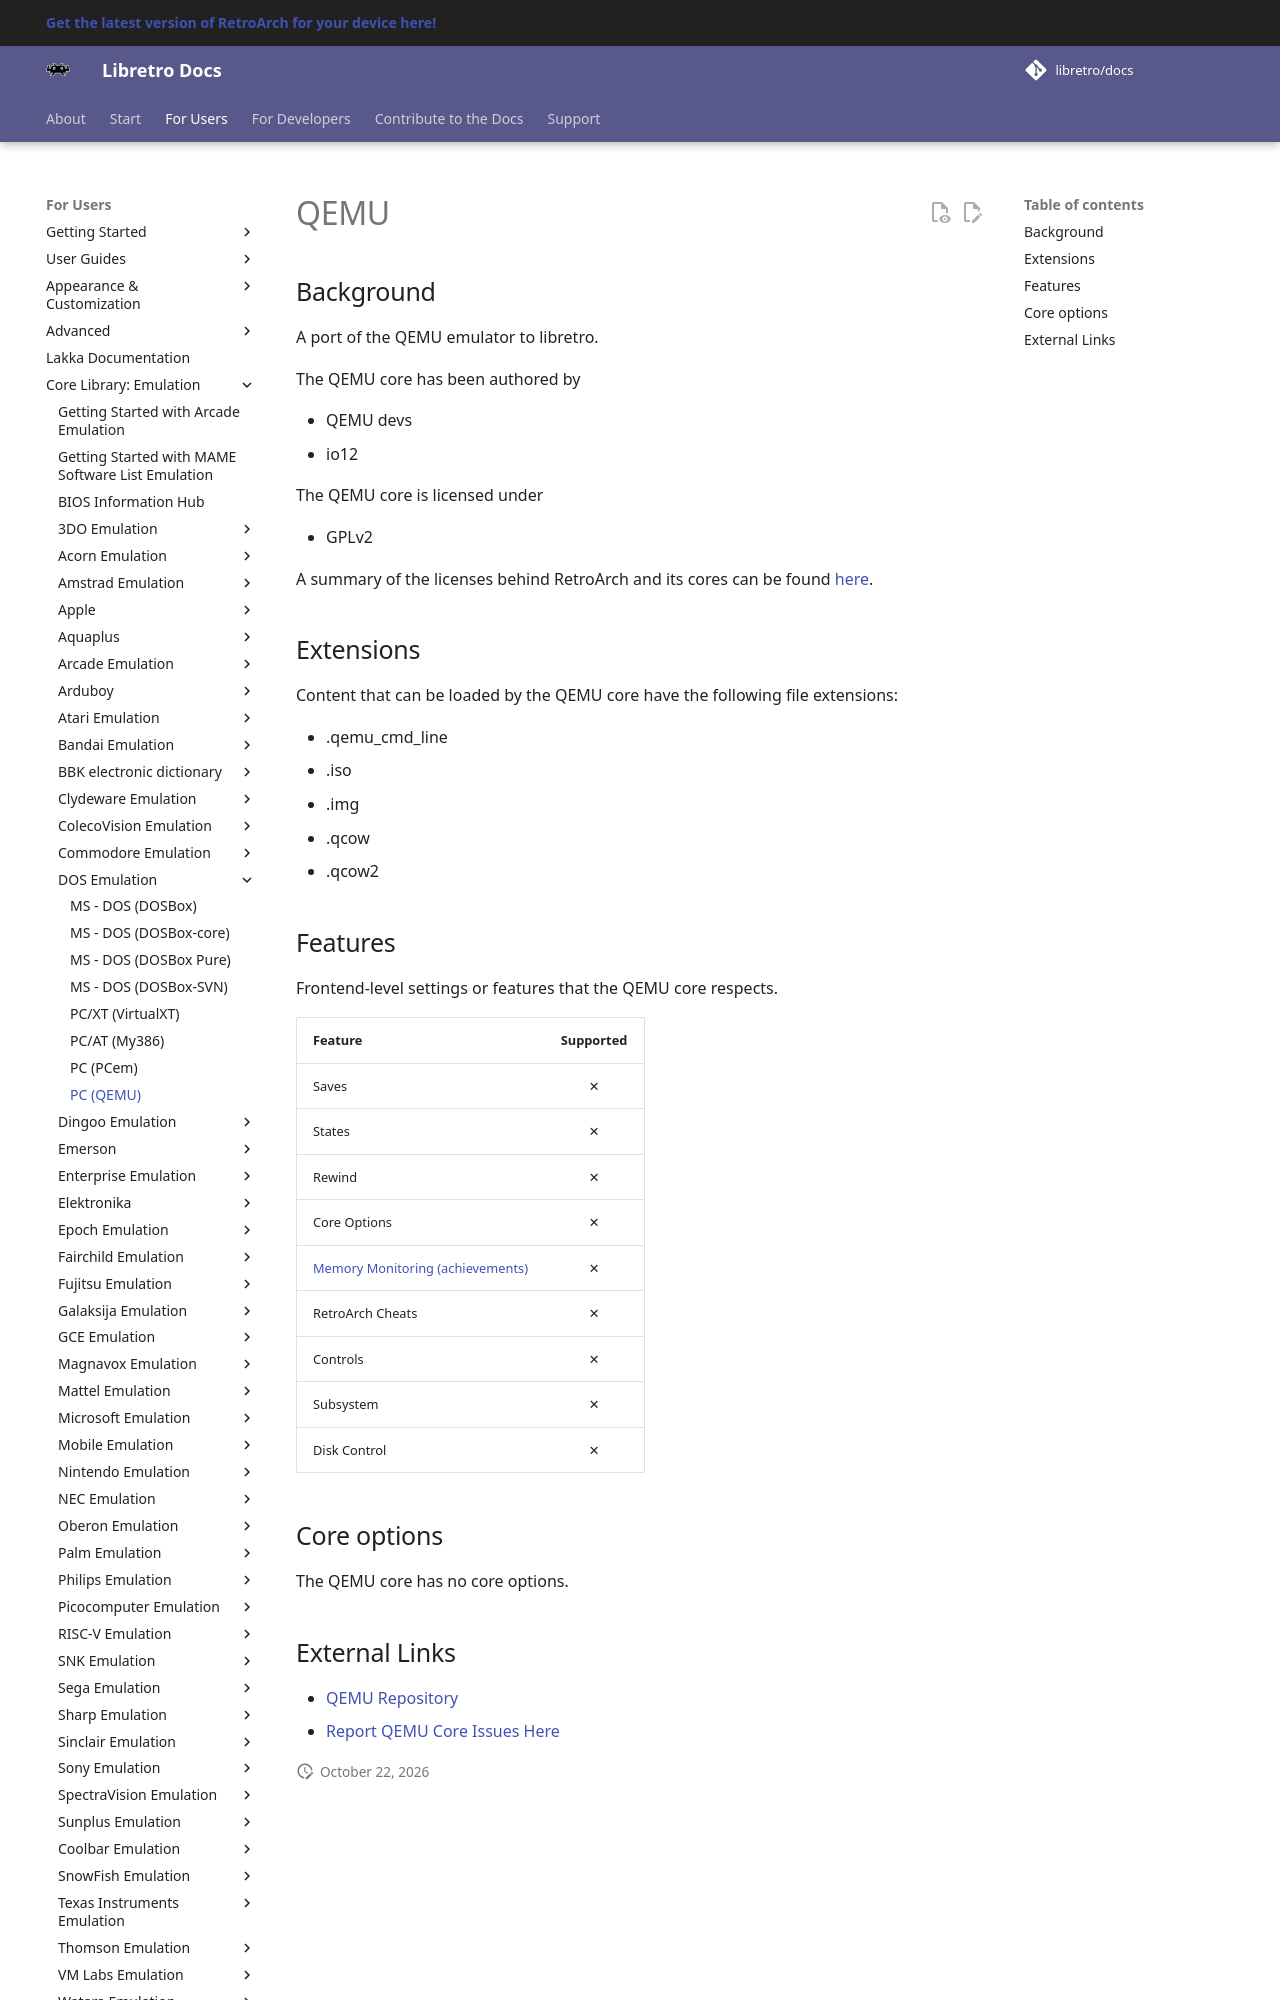

repository: libretro/docs · page: library/qemu/index.html · generator: mkdocs

---
title: "QEMU core for RetroArch"
description: "RetroArch QEMU core: core options. A port of the QEMU emulator to libretro."
---

# QEMU

## Background

A port of the QEMU emulator to libretro.

The QEMU core has been authored by

- QEMU devs
- io12

The QEMU core is licensed under

- GPLv2

A summary of the licenses behind RetroArch and its cores can be found [here](../development/licenses.md).

## Extensions

Content that can be loaded by the QEMU core have the following file extensions:

- .qemu_cmd_line
- .iso
- .img
- .qcow
- .qcow2

## Features

Frontend-level settings or features that the QEMU core respects.

| Feature           | Supported |
|-------------------|:---------:|
| Saves             | ✕         |
| States            | ✕         |
| Rewind            | ✕         |
| Core Options      | ✕         |
| [Memory Monitoring (achievements)](../guides/memorymonitoring.md) | ✕         |
| RetroArch Cheats  | ✕         |
| Controls          | ✕         |
| Subsystem         | ✕         |
| Disk Control      | ✕         |
